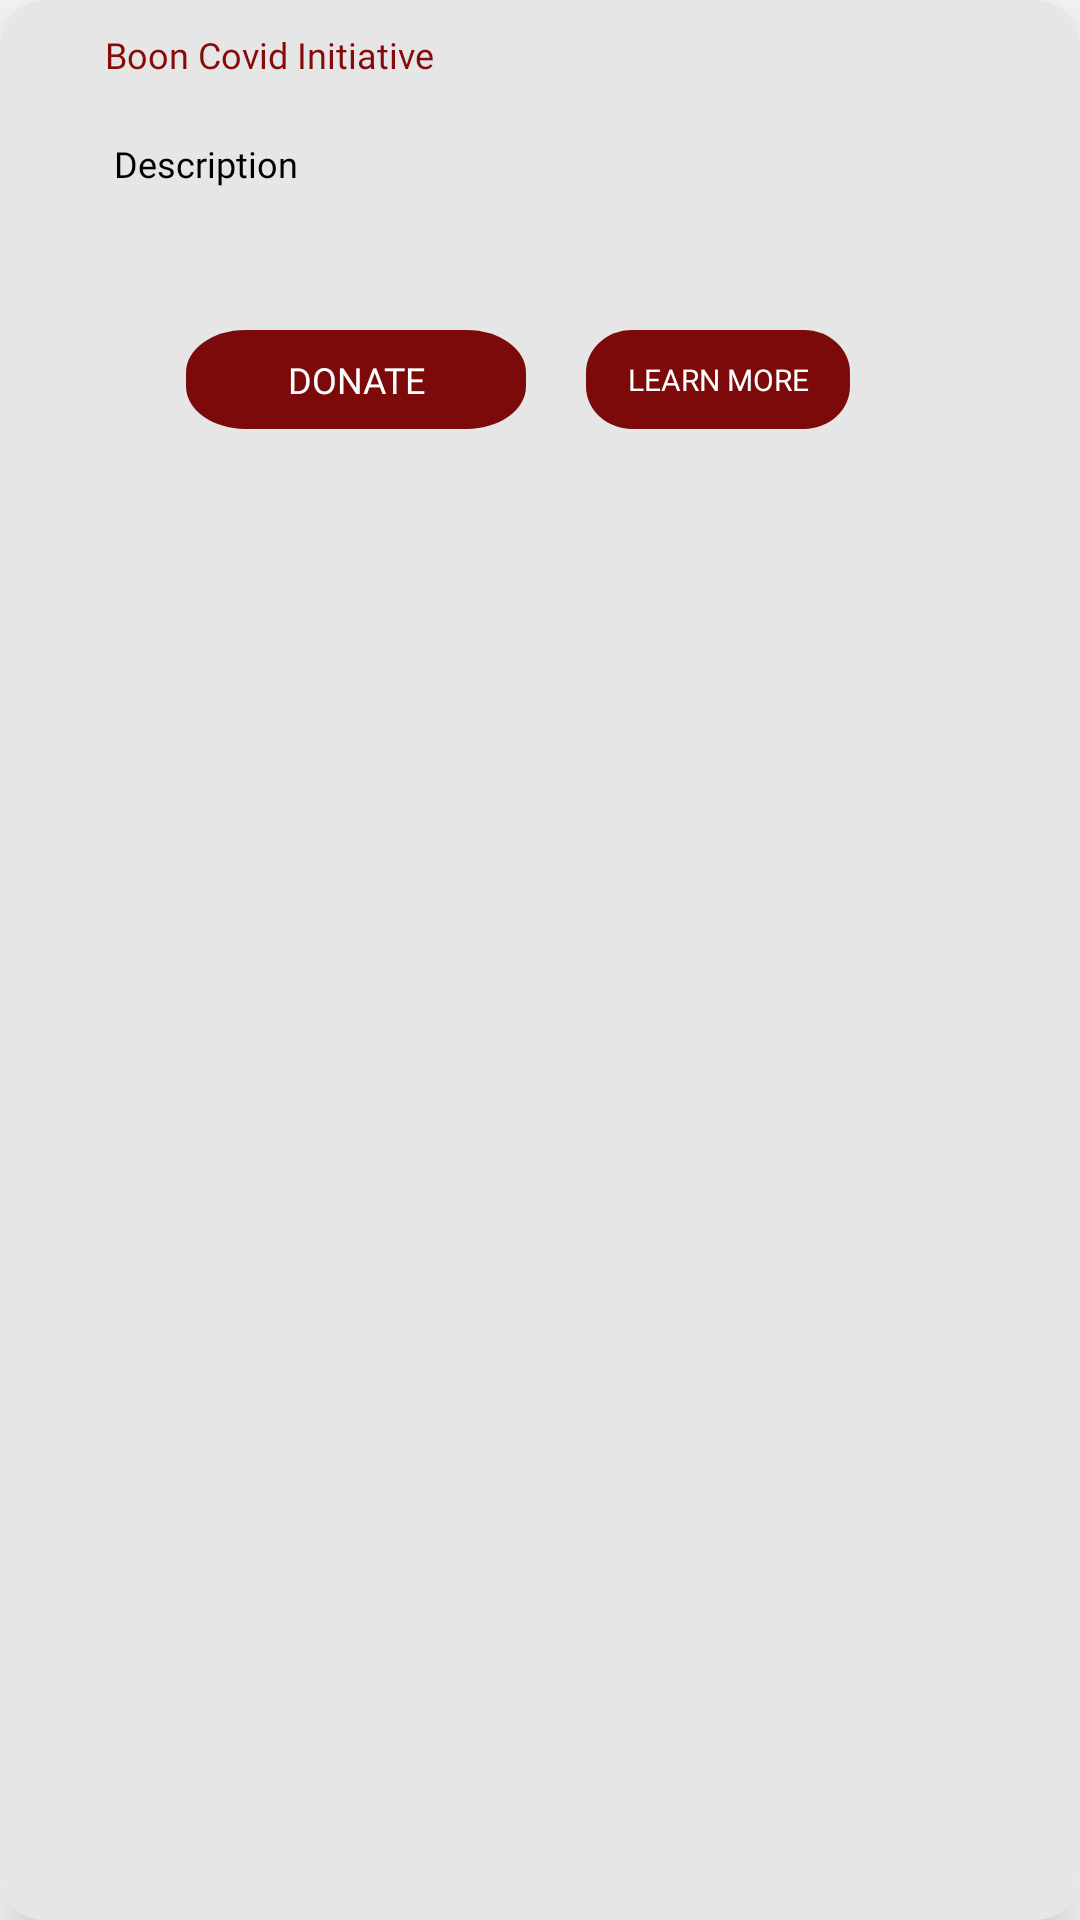

Layout XML and referenced resources for this Android screen:
<!-- AndroidManifest.xml: application theme AppTheme -->
<!-- res/layout/item.xml -->
<?xml version="1.0" encoding="utf-8"?>
<androidx.cardview.widget.CardView xmlns:android="http://schemas.android.com/apk/res/android"
    android:layout_width="340dp"
    android:layout_height="172dp"
    xmlns:app="http://schemas.android.com/apk/res-auto"
    app:cardCornerRadius="15dp"
    android:layout_margin="10dp"
    android:layout_marginTop="20dp"
    android:background="#E7E6E6"
    app:cardElevation="15dp">

    <RelativeLayout
        android:layout_width="match_parent"
        android:background="#E7E6E6"
        android:layout_height="match_parent">
        <TextView
            android:id="@+id/offers_title"
            android:layout_width="match_parent"
            android:layout_height="wrap_content"
            android:text="Boon Covid Initiative"
            android:fontFamily="@font/mons"
            android:layout_marginLeft="35dp"
            android:layout_marginTop="10dp"
            android:layout_alignParentLeft="true"
            android:textSize="12sp"
            android:textColor="@color/colorPrimary"/>

        <TextView
            android:id="@+id/offers_desc"
            android:layout_width="match_parent"
            android:layout_height="wrap_content"
            android:text=" Description"
            android:layout_alignParentLeft="true"
            android:layout_marginLeft="35dp"
            android:layout_below="@id/offers_title"
            android:fontFamily="@font/mons"
            android:layout_marginTop="20dp"
            android:textSize="12sp"
            android:textColor="#000"/>

        <Button
            android:id="@+id/donate_btn"
            android:layout_width="113.17dp"
            android:layout_height="33dp"
            android:layout_marginTop="110dp"
            android:layout_marginLeft="62dp"
            android:background="@drawable/rect_1"
            android:text="DONATE"
            android:textColor="#fff"
            android:fontFamily="@font/mons"
            android:textSize="12sp"/>

        <Button
            android:id="@+id/learn_more_btn"
            android:layout_width="wrap_content"
            android:layout_height="33dp"
            android:layout_marginTop="110dp"
            android:layout_marginLeft="20dp"
            android:background="@drawable/rect_1"
            android:layout_toRightOf="@id/donate_btn"
            android:layout_marginRight="10dp"
            android:text="LEARN MORE"
            android:textColor="#fff"
            android:fontFamily="@font/mons"
            android:textSize="10sp"/>

    </RelativeLayout>

</androidx.cardview.widget.CardView>
<!-- resources referenced by this layout -->
<resources>
  <color name="colorPrimary">#860A0A</color>
  <!-- drawable rect_1 (drawable) -->
  <vector
      xmlns:android="http://schemas.android.com/apk/res/android"
      xmlns:aapt="http://schemas.android.com/aapt"
      android:width="85.82dp"
      android:height="35dp"
      android:viewportWidth="85.82"
      android:viewportHeight="35"
      >
  
      <group>
  
          <clip-path
              android:pathData="M15 0H70.8183C79.1025 0 85.8183 6.71573 85.8183 15V20C85.8183 28.2843 79.1025 35 70.8183 35H15C6.71573 35 0 28.2843 0 20V15C0 6.71573 6.71573 0 15 0Z"
              />
  
          <path
              android:pathData="M0 0V35H85.8183V0"
              android:fillColor="#7C0A0A"
              />
  
      </group>
  
  </vector>
  <style name="AppTheme" parent="Theme.MaterialComponents.Light.NoActionBar">
          
          <item name="colorPrimary">@color/colorPrimary</item>
          <item name="colorPrimaryDark">@color/colorPrimaryDark</item>
          <item name="colorAccent">@color/colorAccent</item>
          <item name="android:windowAnimationStyle">@style/animation</item>
      </style>
  <color name="colorPrimaryDark">#7C0A0A</color>
  <color name="colorAccent">#860A0A</color>
  <style name="animation">
          <item name="android:windowEnterAnimation">@anim/fragment_fade_exit</item>
          <item name="android:windowExitAnimation">@anim/fragment_fade_exit</item>
      </style>
</resources>
